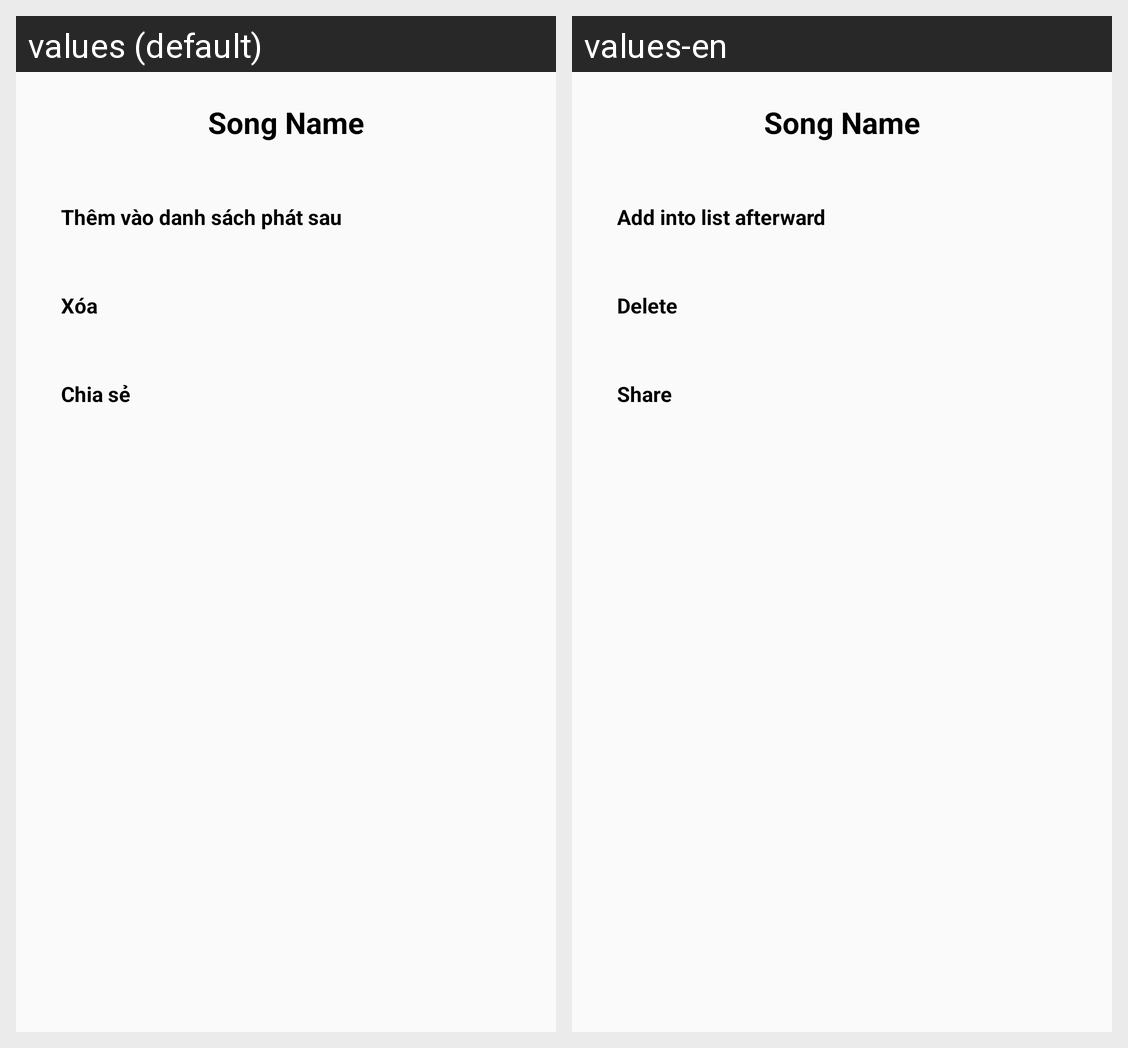

The Android screen above is rendered under two locales of the same app. Produce the string resources it draws, with the default and per-locale values.
Android screen res/layout/bs_for_item.xml rendered under 2 locales, left to right: values (default), values-en. Device: Nexus 5 (rendered at 1080×1920; each locale shown at half size, 540×960, under a caption strip naming it); theme Theme.MusicApp.
Strings drawn on this screen, with the default value and each locale's value (text and hints the layout hard-codes, and strings that could not be matched under every locale, appear in the picture but are not listed):

th_m_v_o_danh_s_ch_ph_t
  values: Thêm vào danh sách phát sau
  values-en: Add into list afterward

x_a
  values: Xóa
  values-en: Delete

chia_s
  values: Chia sẻ
  values-en: Share
